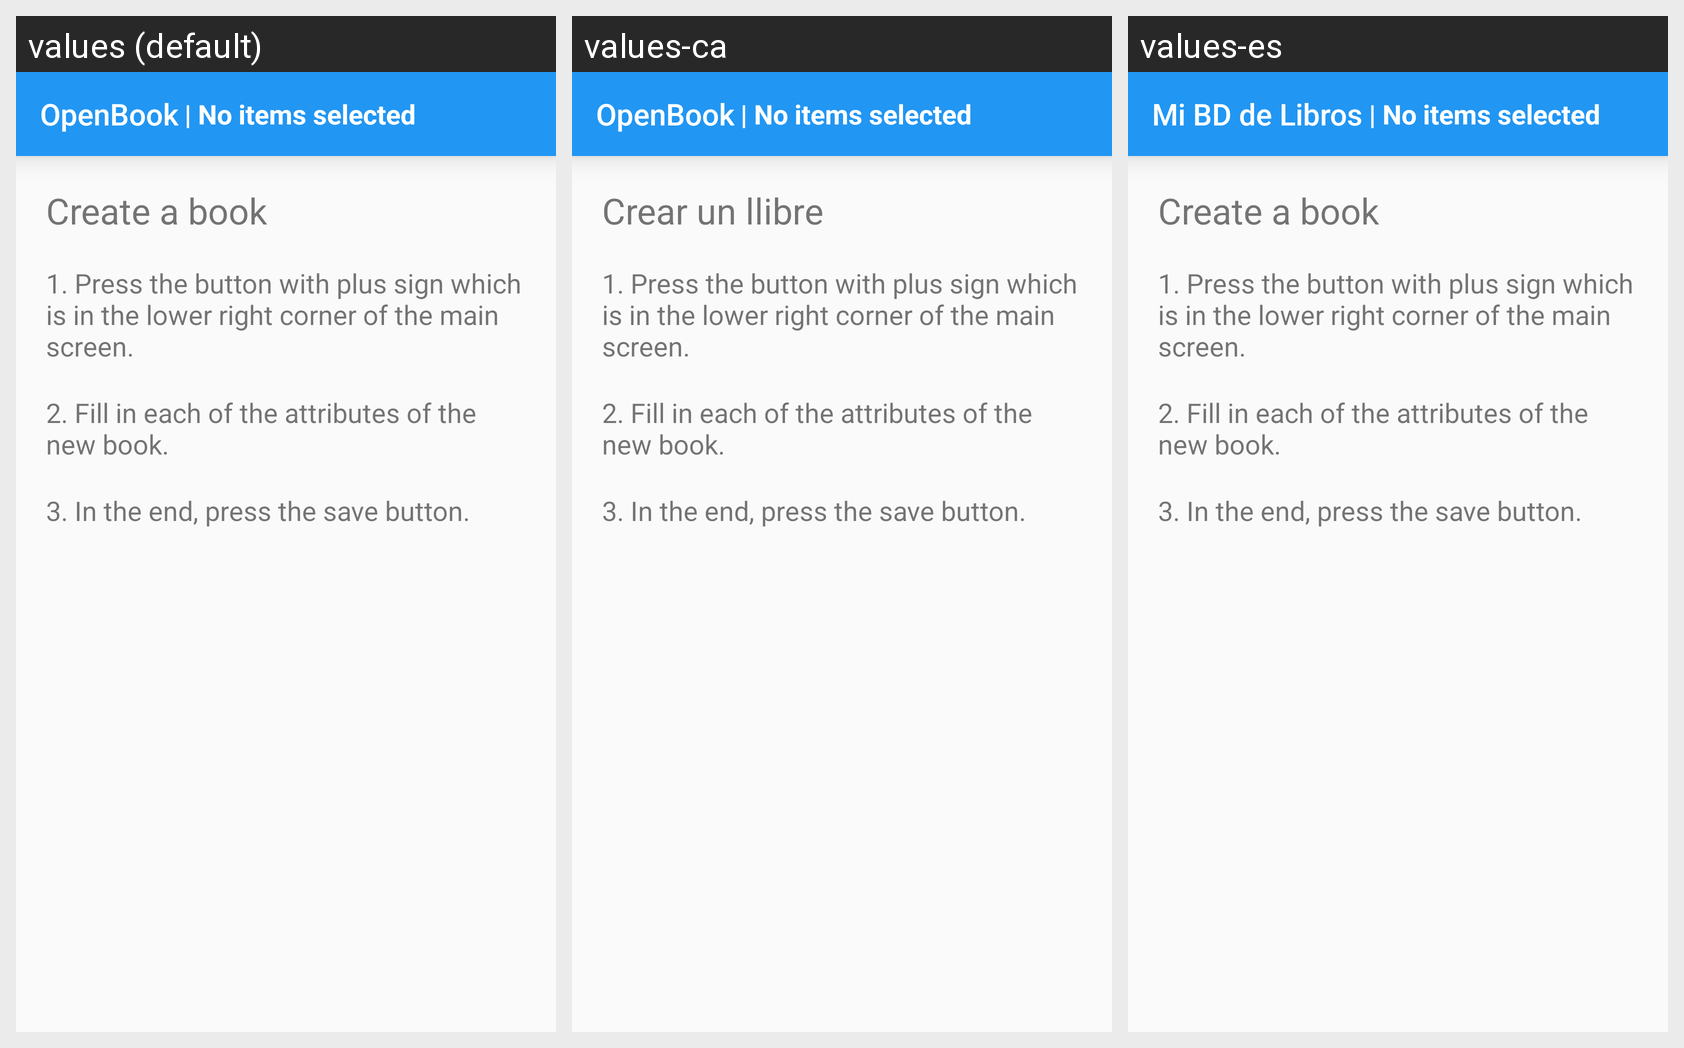

Locale-by-locale string values for the Android screen shown in this grid:
Android screen res/layout/create.xml rendered under 3 locales, left to right: values (default), values-ca, values-es. Device: Nexus 5 (rendered at 1080×1920; each locale shown at half size, 540×960, under a caption strip naming it); theme AppTheme.
Strings drawn on this screen, with the default value and each locale's value (text and hints the layout hard-codes, and strings that could not be matched under every locale, appear in the picture but are not listed):

create
  values: Create a book
  values-ca: Crear un llibre
  values-es: Create a book  [not translated; the default value is used]

c1
  values: 1. Press the button with plus sign which is in the lower right corner of the main screen.
  values-ca: 1. Press the button with plus sign which is in the lower right corner of the main screen.  [not translated; the default value is used]
  values-es: 1. Press the button with plus sign which is in the lower right corner of the main screen.  [not translated; the default value is used]

c2
  values: 2. Fill in each of the attributes of the new book.
  values-ca: 2. Fill in each of the attributes of the new book.  [not translated; the default value is used]
  values-es: 2. Fill in each of the attributes of the new book.  [not translated; the default value is used]

c3
  values: 3. In the end, press the save button.
  values-ca: 3. In the end, press the save button.  [not translated; the default value is used]
  values-es: 3. In the end, press the save button.  [not translated; the default value is used]

app_name
  values: OpenBook
  values-ca: OpenBook
  values-es: Mi BD de Libros
